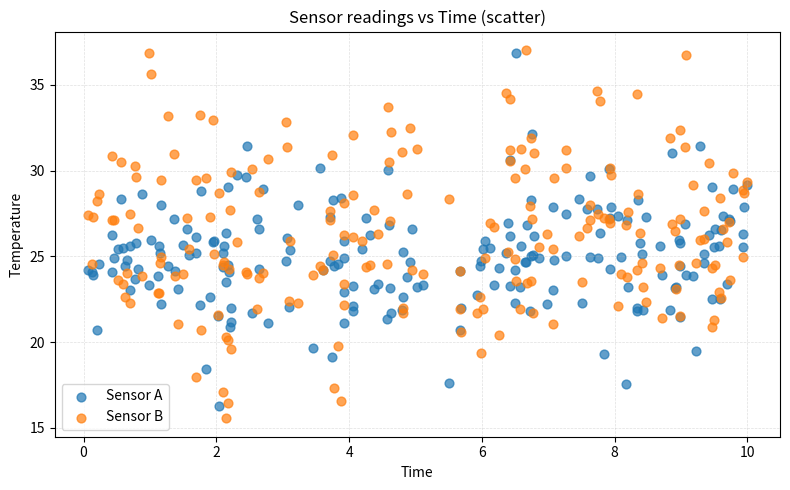
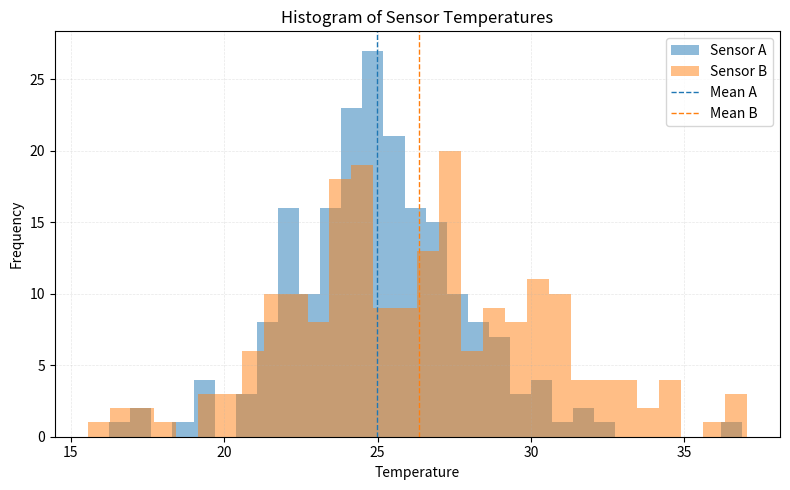
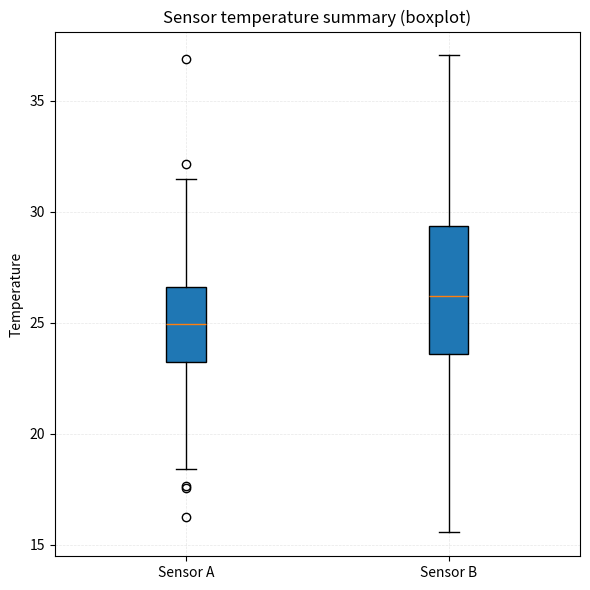

These figures' Python source, in order:
"""Generate publication-quality sensor data visualizations.

This script creates synthetic temperature sensor data using NumPy
and produces scatter, histogram, and box plot visualizations saved
as PNG files.

Usage
-----
    python generate_plots.py
"""

import numpy as np
import matplotlib.pyplot as plt
import os
import argparse

# Create a function generate_data(seed) that returns sensor_a, sensor_b,
# and timestamps arrays with the same parameters as in the notebook.
# Use NumPy-style docstring with Parameters and Returns sections.

def generate_data(seed=None):
    """Generate synthetic sensor temperature data.

    Parameters
    ----------
    seed : int or None
        Seed for the random number generator. If None, a non-deterministic
        generator is used.

    Returns
    -------
    sensor_a : numpy.ndarray
        Array of shape (200,) containing samples from N(loc=25.0, scale=3.0).
    sensor_b : numpy.ndarray
        Array of shape (200,) containing samples from N(loc=27.0, scale=4.5).
    timestamps : numpy.ndarray
        Array of shape (200,) of timestamps sampled uniformly on [0, 10).

    Notes
    -----
    The returned arrays match the parameters used in the original notebook
    (n=200, sensor means and scales as specified). The function uses
    numpy.random.default_rng for reproducible draws when a seed is provided.
    """
    rng = np.random.default_rng(seed)
    n = 200
    sensor_a = rng.normal(loc=25.0, scale=3.0, size=n)
    sensor_b = rng.normal(loc=27.0, scale=4.5, size=n)
    timestamps = rng.uniform(0, 10, size=n)
    return sensor_a, sensor_b, timestamps



def plot_scatter(sensor_a, sensor_b, timestamps, ax):
    """Draw a scatter plot of two sensors against timestamps on an Axes.

    Parameters
    ----------
    sensor_a : array_like, shape (n,)
        Readings from sensor A.
    sensor_b : array_like, shape (n,)
        Readings from sensor B.
    timestamps : array_like, shape (n,)
        Time values corresponding to each reading (same length as sensor arrays).
    ax : matplotlib.axes.Axes
        The Axes object to draw onto. This function modifies ``ax`` in place.

    Returns
    -------
    None
        The function updates the provided Axes and returns None.

    Notes
    -----
    The plotting style matches the notebook: semi-transparent colored points
    (C0 for Sensor A, C1 for Sensor B), marker size 40, alpha=0.7, a legend,
    axis labels, a title, and a subtle grid.
    """
    # Ensure inputs are numpy arrays for consistent indexing/behavior
    sensor_a = np.asarray(sensor_a)
    sensor_b = np.asarray(sensor_b)
    timestamps = np.asarray(timestamps)

    ax.scatter(timestamps, sensor_a, s=40, c='C0', alpha=0.7, label='Sensor A')
    ax.scatter(timestamps, sensor_b, s=40, c='C1', alpha=0.7, label='Sensor B')

    ax.set_xlabel('Time')
    ax.set_ylabel('Temperature')
    ax.set_title('Sensor readings vs Time (scatter)')
    ax.legend()
    ax.grid(True, linestyle='--', linewidth=0.5, alpha=0.4)

    return None


def plot_histogram(sensor_a, sensor_b, ax, bins=30, density=False):
    """Plot overlaid histograms for two sensors on the provided Axes.

    Parameters
    ----------
    sensor_a : array_like, shape (n,)
        Readings from sensor A.
    sensor_b : array_like, shape (n,)
        Readings from sensor B.
    ax : matplotlib.axes.Axes
        Axes to draw the histograms on. Modified in place.
    bins : int or sequence, optional
        Number of histogram bins or bin edges to use (default: 30).
    density : bool, optional
        If True, plot probability density instead of counts (default: False).

    Returns
    -------
    None
        The function updates the provided Axes and returns None.

    Notes
    -----
    This mirrors the notebook: histograms are overlaid with alpha=0.5,
    mean values are indicated by dashed vertical lines, and a legend,
    axis labels and title are added.
    """
    sensor_a = np.asarray(sensor_a)
    sensor_b = np.asarray(sensor_b)

    ax.hist(sensor_a, bins=bins, alpha=0.5, label='Sensor A', density=density, color='C0')
    ax.hist(sensor_b, bins=bins, alpha=0.5, label='Sensor B', density=density, color='C1')

    # Mean lines
    ax.axvline(np.mean(sensor_a), color='C0', linestyle='dashed', linewidth=1, label='Mean A')
    ax.axvline(np.mean(sensor_b), color='C1', linestyle='dashed', linewidth=1, label='Mean B')

    ax.set_xlabel('Temperature')
    ax.set_ylabel('Density' if density else 'Frequency')
    ax.set_title('Histogram of Sensor Temperatures')
    ax.legend()
    ax.grid(True, linestyle='--', linewidth=0.5, alpha=0.3)

    return None


def main(seed=None, outdir='plots', dpi=150):
    """Generate data, create plots, and save them as PNG files.

    Parameters
    ----------
    seed : int or None
        Seed passed to :func:`generate_data` for reproducible output. If None,
        non-deterministic random draws are used.
    outdir : str
        Directory where PNG files will be written. Created if it does not exist.
    dpi : int
        Resolution (dots per inch) used when saving PNG files.

    Returns
    -------
    None
        The function writes three PNG files to ``outdir``: ``scatter.png``,
        ``histogram.png``, and ``boxplot.png``. It does not return values.
    """
    sensor_a, sensor_b, timestamps = generate_data(seed)

    os.makedirs(outdir, exist_ok=True)

    # Scatter
    fig, ax = plt.subplots(figsize=(8, 5))
    plot_scatter(sensor_a, sensor_b, timestamps, ax)
    fig.tight_layout()
    scatter_path = os.path.join(outdir, 'scatter.png')
    fig.savefig(scatter_path, dpi=dpi)
    plt.close(fig)

    # Histogram
    fig, ax = plt.subplots(figsize=(8, 5))
    plot_histogram(sensor_a, sensor_b, ax)
    fig.tight_layout()
    hist_path = os.path.join(outdir, 'histogram.png')
    fig.savefig(hist_path, dpi=dpi)
    plt.close(fig)

    # Boxplot
    fig, ax = plt.subplots(figsize=(6, 6))
    ax.boxplot([sensor_a, sensor_b], labels=['Sensor A', 'Sensor B'], patch_artist=True)
    ax.set_ylabel('Temperature')
    ax.set_title('Sensor temperature summary (boxplot)')
    ax.grid(True, linestyle='--', linewidth=0.5, alpha=0.3)
    fig.tight_layout()
    box_path = os.path.join(outdir, 'boxplot.png')
    fig.savefig(box_path, dpi=dpi)
    plt.close(fig)

    print(f"Saved: {scatter_path}, {hist_path}, {box_path}")


if __name__ == '__main__':
    parser = argparse.ArgumentParser(description='Generate sensor plots and save as PNGs')
    parser.add_argument('--seed', type=int, default=None, help='RNG seed for data generation')
    parser.add_argument('--outdir', type=str, default='plots', help='Output directory for PNG files')
    parser.add_argument('--dpi', type=int, default=150, help='DPI for saved PNG files')
    args = parser.parse_args()
    main(seed=args.seed, outdir=args.outdir, dpi=args.dpi)
